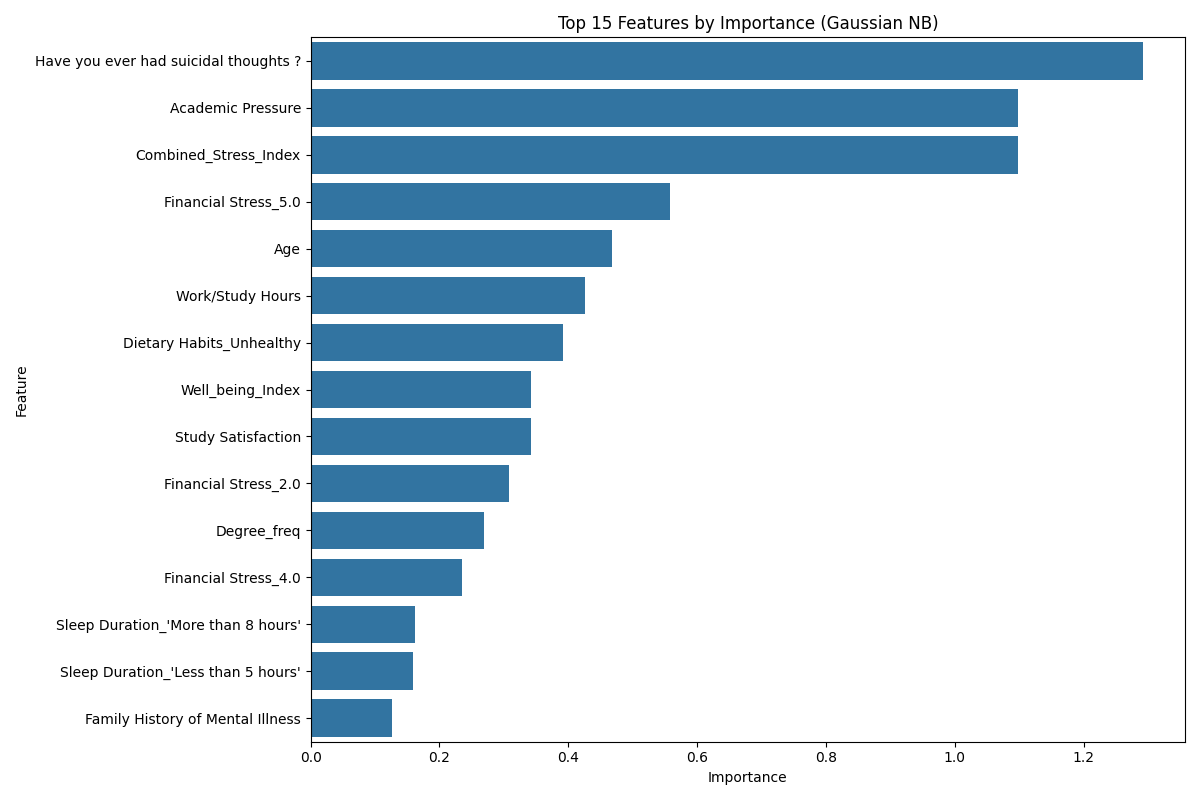

Values plotted in this chart, from the file beside it:
Feature, Importance
Have you ever had suicidal thoughts ?, 1.293
Academic Pressure, 1.098
Combined_Stress_Index, 1.098
Financial Stress_5.0, 0.5573
Age, 0.4677
Work/Study Hours, 0.4255
Dietary Habits_Unhealthy, 0.3921
Well_being_Index, 0.3427
Study Satisfaction, 0.3427
Financial Stress_2.0, 0.3082
Degree_freq, 0.2694
Financial Stress_4.0, 0.2353
Sleep Duration_'More than 8 hours', 0.1623
Sleep Duration_'Less than 5 hours', 0.1588
Family History of Mental Illness, 0.127
Dietary Habits_Moderate, 0.07071
Profession_freq, 0.04596
CGPA, 0.0425
City_freq, 0.02549
Sleep Duration_'7-8 hours', 0.02508
Financial Stress_3.0, 0.02427
Dietary Habits_Others, 0.01366
Financial Stress_?, 0.003395
Gender, 0.002792
Sleep Duration_Others, 0.001499
Work Pressure, 0.0
Job Satisfaction, 0.0
